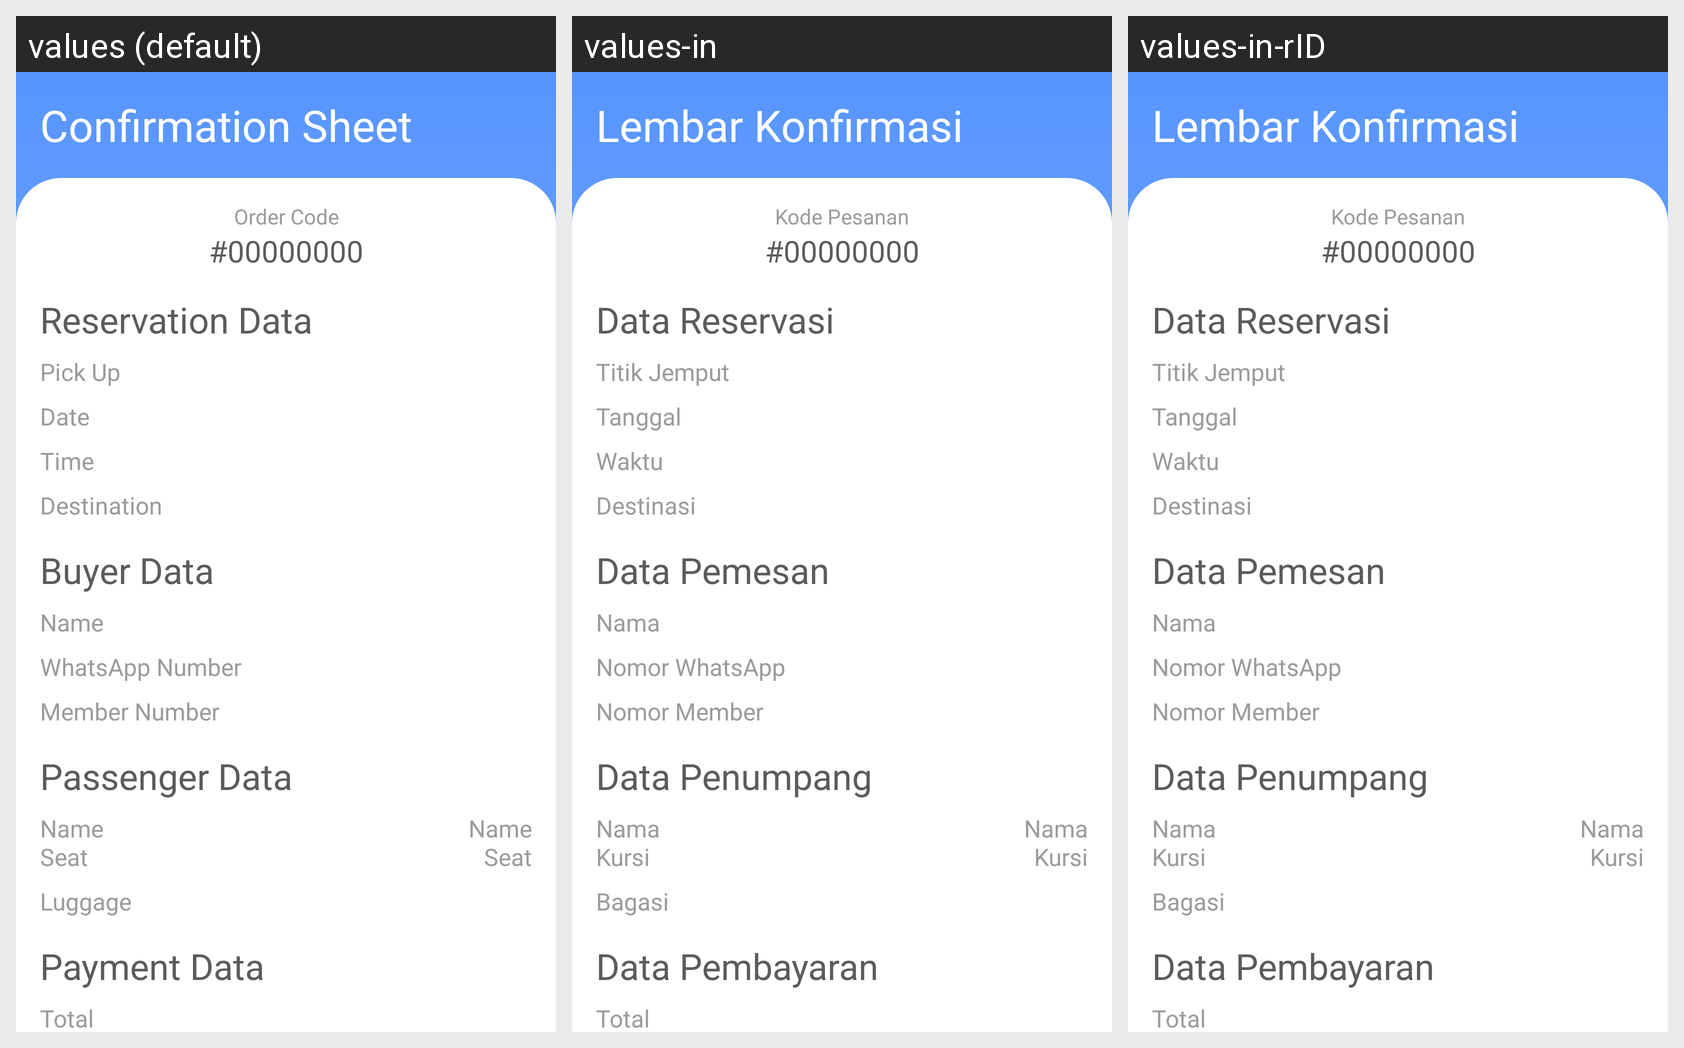

The same Android screen rendered under several of its app's locales, left to right. List the strings drawn on it with the default value and each locale's translation.
Android screen res/layout/activity_confirmation.xml rendered under 3 locales, left to right: values (default), values-in, values-in-rID. Device: Nexus 5 (rendered at 1080×1920; each locale shown at half size, 540×960, under a caption strip naming it); theme AppTheme.
Strings drawn on this screen, with the default value and each locale's value (text and hints the layout hard-codes, and strings that could not be matched under every locale, appear in the picture but are not listed):

confirmation_sheet
  values: Confirmation Sheet
  values-in: Lembar Konfirmasi
  values-in-rID: Lembar Konfirmasi  [from values-in]

order_code
  values: Order Code
  values-in: Kode Pesanan
  values-in-rID: Kode Pesanan  [from values-in]

_00000000
  values: #00000000
  values-in: #00000000
  values-in-rID: #00000000  [from values-in]

reservation_data
  values: Reservation Data
  values-in: Data Reservasi
  values-in-rID: Data Reservasi  [from values-in]

pick_up
  values: Pick Up
  values-in: Titik Jemput
  values-in-rID: Titik Jemput  [from values-in]

date
  values: Date
  values-in: Tanggal
  values-in-rID: Tanggal  [from values-in]

time
  values: Time
  values-in: Waktu
  values-in-rID: Waktu  [from values-in]

destination
  values: Destination
  values-in: Destinasi
  values-in-rID: Destinasi  [from values-in]

buyer_data
  values: Buyer Data
  values-in: Data Pemesan
  values-in-rID: Data Pemesan  [from values-in]

name
  values: Name
  values-in: Nama
  values-in-rID: Nama  [from values-in]

whatsapp_number
  values: WhatsApp Number
  values-in: Nomor WhatsApp
  values-in-rID: Nomor WhatsApp  [from values-in]

member_number
  values: Member Number
  values-in: Nomor Member
  values-in-rID: Nomor Member  [from values-in]

passenger_data
  values: Passenger Data
  values-in: Data Penumpang
  values-in-rID: Data Penumpang  [from values-in]

name_n_seat
  values: Name
      Seat
  values-in: Nama
      Kursi
  values-in-rID: Nama
      Kursi  [from values-in]

luggage
  values: Luggage
  values-in: Bagasi
  values-in-rID: Bagasi  [from values-in]

payment_data
  values: Payment Data
  values-in: Data Pembayaran
  values-in-rID: Data Pembayaran  [from values-in]

total
  values: Total
  values-in: Total
  values-in-rID: Total  [from values-in]
